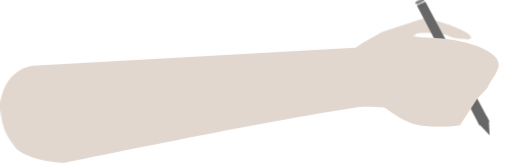
t = 0.00 s
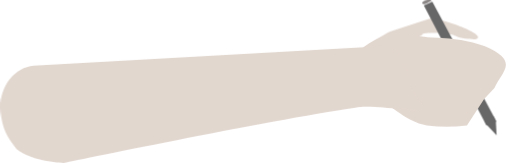
t = 0.53 s
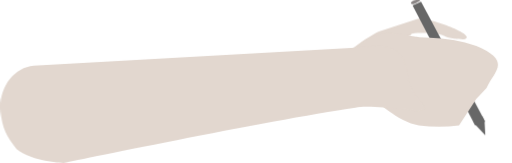
t = 1.23 s
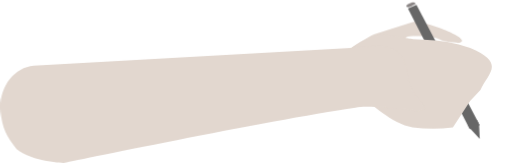
t = 1.86 s
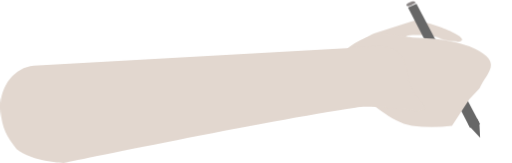
t = 2.38 s
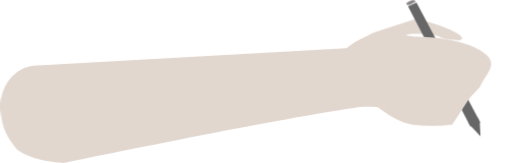
t = 3.00 s

The animated SVG that drew these frames (rendered in a browser with its animation timeline set to each time). Animation: 4 CSS @keyframes rules; one cycle of 3.00 s.

<svg id="e45n2sjjoab1" xmlns="http://www.w3.org/2000/svg" xmlns:xlink="http://www.w3.org/1999/xlink" viewBox="0 0 134.250000 42.810000" shape-rendering="geometricPrecision" text-rendering="geometricPrecision"><style><![CDATA[#e45n2sjjoab7_to {animation: e45n2sjjoab7_to__to 3000ms linear 1 normal forwards}@keyframes e45n2sjjoab7_to__to { 0% {transform: translate(0px,0px)} 23.333333% {transform: translate(2.438317px,-0.004272px)} 46.666667% {transform: translate(-2.327955px,-0.004272px)} 100% {transform: translate(-2.327955px,-0.004272px)} }#e45n2sjjoab7_tr {animation: e45n2sjjoab7_tr__tr 3000ms linear 1 normal forwards}@keyframes e45n2sjjoab7_tr__tr { 0% {transform: rotate(-0.099976deg)} 46.666667% {transform: rotate(-0.099976deg)} 66.666667% {transform: rotate(0.456579deg)} 86.666667% {transform: rotate(0.021255deg)} 100% {transform: rotate(0.021255deg)} }#e45n2sjjoab14_to {animation: e45n2sjjoab14_to__to 3000ms linear 1 normal forwards}@keyframes e45n2sjjoab14_to__to { 0% {transform: translate(-1170.373883px,-712.875436px)} 23.333333% {transform: translate(-1167.883624px,-712.879709px)} 46.666667% {transform: translate(-1171.477454px,-712.879709px)} 83.333333% {transform: translate(-1172.047994px,-713.621487px)} 100% {transform: translate(-1172.047994px,-713.621487px)} }#e45n2sjjoab14_tr {animation: e45n2sjjoab14_tr__tr 3000ms linear 1 normal forwards}@keyframes e45n2sjjoab14_tr__tr { 0% {transform: rotate(0deg)} 47.666667% {transform: rotate(0deg)} 66.666667% {transform: rotate(0.049511deg)} 86.666667% {transform: rotate(0.024013deg)} 100% {transform: rotate(0.024013deg)} }]]></style><defs><clipPath id="e45n2sjjoab2"><rect id="e45n2sjjoab3" width="1920" height="1080" rx="0" ry="0" transform="matrix(1 0 0 1 0.45000000000000 -0.18000000000000)" fill="none" stroke="none" stroke-width="1"/></clipPath></defs><g id="e45n2sjjoab4"><g id="e45n2sjjoab5" clip-path="url(#e45n2sjjoab2)"><g id="e45n2sjjoab6"><g id="e45n2sjjoab7_to" transform="translate(0,0)"><g id="e45n2sjjoab7_tr" transform="rotate(-0.099976)"><g id="e45n2sjjoab7" transform="translate(0,0)"><g id="e45n2sjjoab8"><path id="e45n2sjjoab9" d="M1289.860000,723.830000C1294.150000,722.940000,1279.940000,717.680000,1277.670000,718.460000L1267.730000,721.680000C1265.460000,722.460000,1256.200000,728.840000,1256.500000,730.870000C1256.800000,732.900000,1262.160000,732.870000,1264.430000,732.090000L1275.370000,722.950000C1276.560000,722.540000,1275.370000,722.320000,1277.670000,722.180000C1278.990000,722.110000,1283.230000,722.100000,1284.670000,722.950000C1286.110000,723.800000,1289.590000,723.890000,1289.860000,723.830000Z" transform="matrix(1 0 0 1 -1166.99999999000033 -713.29849595000007)" fill="rgb(226,215,207)" stroke="none" stroke-width="1"/></g><path id="e45n2sjjoab10" d="M1292.510000,746.430000L1295.400000,749.490000L1295.200000,745.700000L1294.700000,744.610000L1292.390000,744.530000C1292.150187,744.476752,1291.918265,744.392722,1291.700000,744.280000Z" transform="matrix(0.99999999905313 -0.00004351715731 0.00004351715731 0.99999999905313 -1167 -713.67744463999998)" fill="rgb(103,103,103)" stroke="none" stroke-width="1"/><path id="e45n2sjjoab11" d="M1278.270000,713.800000L1276.040000,714.800000L1292.440000,746.360000L1295.060000,745.310000Z" transform="matrix(1 0 0 1 -1166.65999999500082 -713.15244464499995)" fill="rgb(103,103,103)" stroke="none" stroke-width="1"/><path id="e45n2sjjoab12" d="M1276.320000,714.110000C1276.498744,713.998746,1276.685992,713.901778,1276.880000,713.820000C1277.710000,713.480000,1278.100000,713.590000,1278.290000,713.820000C1278.480000,714.050000,1278.350000,714.030000,1278.200000,714.130000C1278.050000,714.230000,1277.770000,714.350000,1277.420000,714.540000C1276.720000,714.900000,1276.220000,715,1276.020000,714.760000C1275.820000,714.520000,1276,714.360000,1276.320000,714.110000Z" transform="matrix(1 0 0 1 -1167 -713.60000000000002)" fill="rgb(139,134,134)" stroke="none" stroke-width="1"/></g></g></g><g id="e45n2sjjoab13"><g id="e45n2sjjoab14_to" transform="translate(-1170.373883,-712.875436)"><g id="e45n2sjjoab14_tr" transform="rotate(0)"><path id="e45n2sjjoab14" d="M1268.640000,738.860000C1268.640000,738.860000,1275.070000,744.970000,1280.450000,745.800000C1283.960294,746.280581,1287.519706,746.280581,1291.030000,745.800000L1295.560000,738.860000L1298.270000,735.940000C1300.140000,731.600000,1305.150000,728.940000,1295.560000,724.940000C1291.581546,723.591022,1287.419985,722.859208,1283.220000,722.770000L1280.450000,722.620000C1280.450000,722.620000,1275.870000,721.890000,1272.920000,721.680000C1271.775778,721.690313,1270.642124,721.900124,1269.570000,722.300000C1266,723.410000,1260.740000,726.550000,1261.160000,730.300000C1261.500000,733.240000,1257.970000,728.560000,1261.160000,730.300000C1262.880000,731.200000,1266.160000,738.880000,1268.640000,738.860000Z" transform="translate(0,0)" fill="rgb(226,215,207)" stroke="none" stroke-width="1"/></g></g></g></g></g></g><g id="e45n2sjjoab15"><path id="e45n2sjjoab16" d="M1276.470000,742.880000C1276.470000,742.880000,1263.830000,740.880000,1260.270000,741.880000C1237.110000,745.260000,1183.810000,756.370000,1183.810000,756.370000C1183.810000,756.370000,1175.450000,756.140000,1171.260000,752.760000C1168.590000,749.380000,1167.430000,747.130000,1167.050000,742.840000C1166.510000,736.690000,1170.400000,731.330000,1175.750000,730.840000L1264.950000,725.840000C1270.290000,725.380000,1273.380000,727.490000,1273.950000,733.640000C1274.520000,739.790000,1281.810000,742.420000,1276.470000,742.880000Z" transform="matrix(1 0 0 1 -1167 -713.60000000000002)" fill="rgb(226,215,207)" stroke="none" stroke-width="1"/></g></svg>